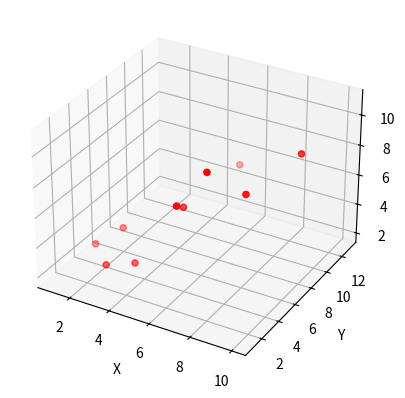

This figure's Python source:
from mpl_toolkits.mplot3d import Axes3D
import matplotlib.pyplot as plt



fig = plt.figure()
ax = fig.add_subplot(111, projection='3d')

x =[1,2,3,4,5,6,7,8,9,10]
y =[5,6,2,3,13,4,1,2,4,8]
z =[2,3,3,3,5,7,9,11,9,10]



ax.scatter(x, y, z, c='r', marker='o')

ax.set_xlabel('X')
ax.set_ylabel('Y')
ax.set_zlabel('Z')

plt.show()